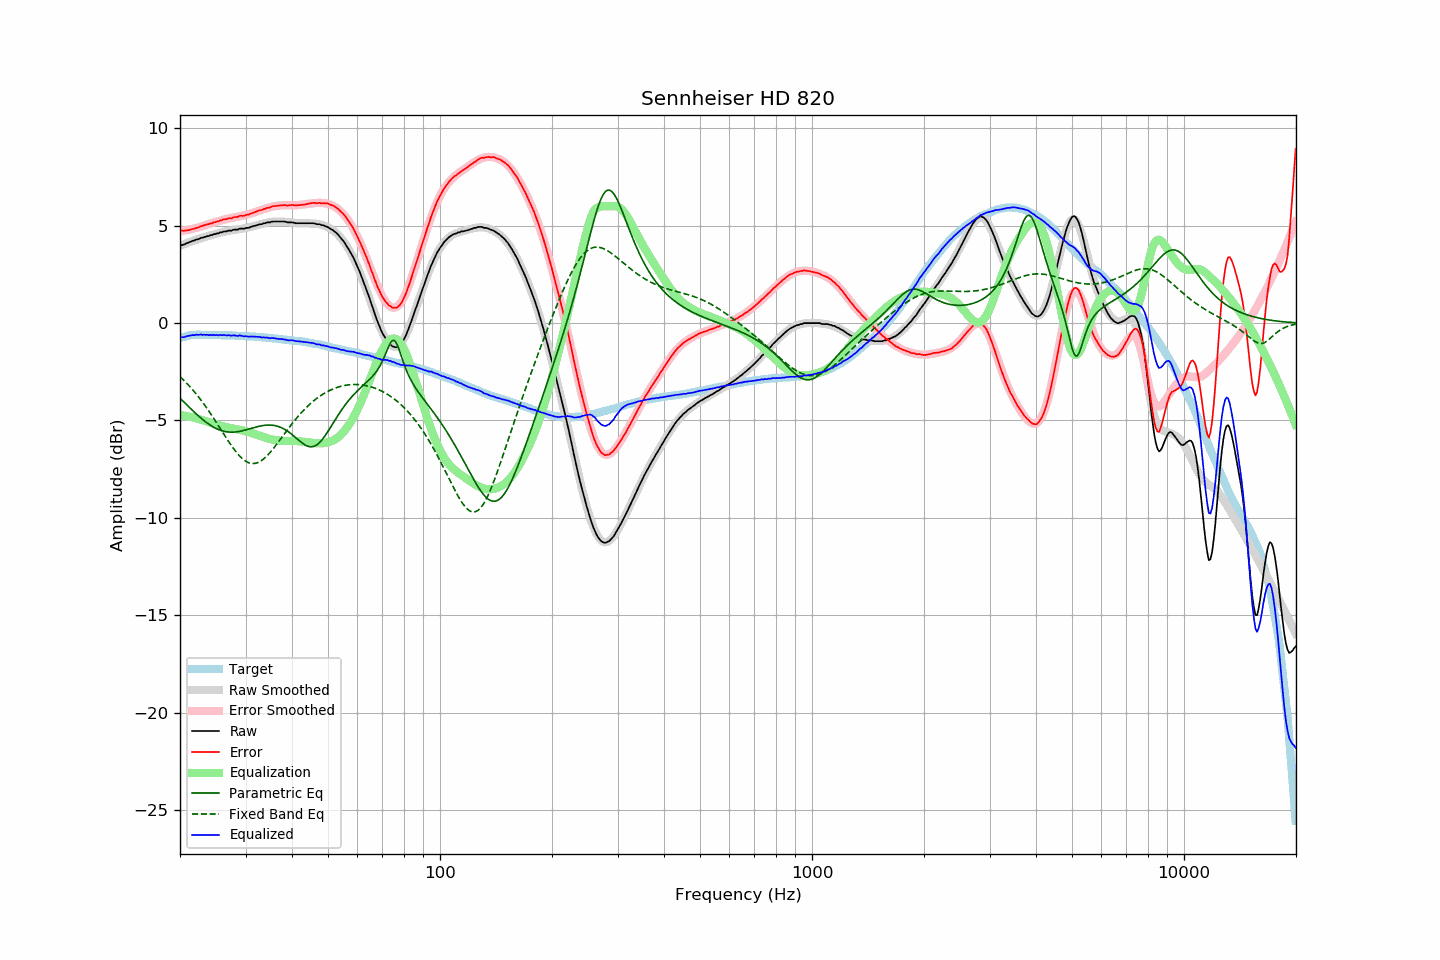

The file beside this chart, header and first rows:
frequency, raw, error, smoothed, error_smoothed, equalization, parametric_eq, fixed_band_eq, equalized_raw, equalized_smoothed, target
20.00, 3.98, 4.76, 3.97, 4.72, -4.72, -3.86, -2.75, -0.74, -0.75, -0.78
20.20, 4.01, 4.76, 4.00, 4.73, -4.73, -3.94, -2.83, -0.72, -0.73, -0.75
20.40, 4.02, 4.74, 4.03, 4.75, -4.75, -4.02, -2.91, -0.73, -0.71, -0.72
20.61, 4.05, 4.75, 4.07, 4.76, -4.76, -4.10, -2.99, -0.71, -0.69, -0.70
20.81, 4.10, 4.77, 4.10, 4.78, -4.78, -4.18, -3.07, -0.67, -0.68, -0.67
21.02, 4.13, 4.77, 4.13, 4.79, -4.79, -4.26, -3.16, -0.66, -0.66, -0.64
21.23, 4.16, 4.79, 4.16, 4.81, -4.81, -4.34, -3.25, -0.65, -0.65, -0.63
21.44, 4.19, 4.81, 4.19, 4.83, -4.83, -4.42, -3.34, -0.63, -0.63, -0.62
21.66, 4.23, 4.84, 4.22, 4.84, -4.84, -4.50, -3.44, -0.61, -0.62, -0.61
21.87, 4.24, 4.85, 4.25, 4.86, -4.86, -4.58, -3.53, -0.62, -0.61, -0.61
22.09, 4.29, 4.89, 4.28, 4.88, -4.88, -4.66, -3.63, -0.59, -0.61, -0.60
22.31, 4.30, 4.90, 4.31, 4.91, -4.91, -4.73, -3.74, -0.61, -0.60, -0.60
22.54, 4.33, 4.93, 4.33, 4.93, -4.93, -4.80, -3.84, -0.60, -0.60, -0.60
22.76, 4.38, 4.98, 4.36, 4.96, -4.96, -4.88, -3.95, -0.58, -0.60, -0.60
22.99, 4.38, 4.99, 4.39, 4.99, -4.99, -4.95, -4.06, -0.61, -0.60, -0.61
23.22, 4.42, 5.03, 4.41, 5.01, -5.01, -5.01, -4.17, -0.59, -0.60, -0.61
23.45, 4.43, 5.04, 4.44, 5.04, -5.04, -5.08, -4.29, -0.61, -0.60, -0.61
23.69, 4.47, 5.08, 4.46, 5.07, -5.07, -5.14, -4.40, -0.60, -0.60, -0.61
23.92, 4.47, 5.08, 4.49, 5.09, -5.09, -5.20, -4.52, -0.62, -0.61, -0.61
24.16, 4.52, 5.12, 4.51, 5.12, -5.12, -5.25, -4.65, -0.60, -0.61, -0.60
24.40, 4.52, 5.12, 4.54, 5.15, -5.15, -5.30, -4.77, -0.62, -0.61, -0.60
24.65, 4.57, 5.18, 4.56, 5.17, -5.17, -5.35, -4.90, -0.60, -0.61, -0.61
24.89, 4.57, 5.18, 4.58, 5.19, -5.19, -5.39, -5.02, -0.62, -0.61, -0.61
25.14, 4.61, 5.22, 4.60, 5.22, -5.22, -5.43, -5.15, -0.61, -0.61, -0.61
25.39, 4.61, 5.23, 4.62, 5.24, -5.24, -5.47, -5.28, -0.63, -0.62, -0.61
25.65, 4.66, 5.27, 4.65, 5.26, -5.26, -5.50, -5.41, -0.60, -0.62, -0.61
25.91, 4.66, 5.29, 4.67, 5.28, -5.28, -5.53, -5.54, -0.62, -0.62, -0.63
26.16, 4.70, 5.33, 4.68, 5.31, -5.31, -5.55, -5.67, -0.61, -0.62, -0.63
26.43, 4.71, 5.34, 4.70, 5.33, -5.33, -5.57, -5.80, -0.62, -0.62, -0.63
26.69, 4.71, 5.34, 4.72, 5.35, -5.35, -5.58, -5.93, -0.64, -0.63, -0.63
26.96, 4.75, 5.38, 4.74, 5.37, -5.37, -5.59, -6.05, -0.62, -0.63, -0.63
27.23, 4.75, 5.38, 4.75, 5.39, -5.39, -5.60, -6.18, -0.64, -0.63, -0.63
27.50, 4.75, 5.38, 4.77, 5.40, -5.40, -5.60, -6.30, -0.65, -0.64, -0.63
27.77, 4.79, 5.43, 4.78, 5.42, -5.42, -5.60, -6.41, -0.63, -0.64, -0.64
28.05, 4.80, 5.44, 4.79, 5.43, -5.43, -5.60, -6.52, -0.63, -0.64, -0.64
28.33, 4.80, 5.45, 4.80, 5.45, -5.45, -5.59, -6.63, -0.65, -0.65, -0.65
28.62, 4.80, 5.45, 4.81, 5.46, -5.46, -5.58, -6.73, -0.66, -0.65, -0.65
28.90, 4.85, 5.50, 4.83, 5.48, -5.48, -5.56, -6.82, -0.63, -0.65, -0.65
29.19, 4.85, 5.51, 4.84, 5.50, -5.50, -5.55, -6.90, -0.65, -0.66, -0.66
29.48, 4.85, 5.51, 4.85, 5.52, -5.52, -5.53, -6.98, -0.67, -0.66, -0.66
29.78, 4.85, 5.52, 4.87, 5.54, -5.54, -5.51, -7.04, -0.69, -0.67, -0.67
30.08, 4.89, 5.56, 4.89, 5.56, -5.56, -5.48, -7.10, -0.67, -0.67, -0.67
30.38, 4.89, 5.57, 4.90, 5.58, -5.58, -5.46, -7.14, -0.69, -0.68, -0.68
30.68, 4.90, 5.58, 4.92, 5.60, -5.60, -5.44, -7.18, -0.70, -0.68, -0.68
30.99, 4.94, 5.63, 4.94, 5.63, -5.63, -5.41, -7.20, -0.69, -0.69, -0.69
31.30, 4.96, 5.65, 4.96, 5.65, -5.65, -5.39, -7.21, -0.69, -0.69, -0.69
31.61, 4.99, 5.68, 4.98, 5.68, -5.68, -5.37, -7.21, -0.69, -0.70, -0.69
31.93, 5.01, 5.71, 5.01, 5.71, -5.71, -5.34, -7.20, -0.70, -0.70, -0.70
32.24, 5.03, 5.75, 5.03, 5.74, -5.74, -5.32, -7.18, -0.71, -0.71, -0.72
32.57, 5.06, 5.78, 5.05, 5.77, -5.77, -5.30, -7.14, -0.71, -0.71, -0.72
32.89, 5.08, 5.80, 5.08, 5.80, -5.80, -5.29, -7.10, -0.72, -0.72, -0.72
33.22, 5.08, 5.81, 5.10, 5.83, -5.83, -5.27, -7.04, -0.75, -0.73, -0.73
33.55, 5.13, 5.86, 5.12, 5.85, -5.85, -5.26, -6.98, -0.72, -0.74, -0.73
33.89, 5.13, 5.87, 5.14, 5.88, -5.88, -5.25, -6.91, -0.75, -0.74, -0.74
34.23, 5.17, 5.91, 5.16, 5.91, -5.91, -5.24, -6.83, -0.74, -0.75, -0.74
34.57, 5.17, 5.93, 5.17, 5.93, -5.93, -5.24, -6.74, -0.76, -0.76, -0.76
34.92, 5.17, 5.94, 5.19, 5.95, -5.95, -5.24, -6.65, -0.78, -0.77, -0.77
35.27, 5.21, 5.98, 5.20, 5.97, -5.97, -5.24, -6.55, -0.76, -0.77, -0.77
35.62, 5.22, 6.00, 5.21, 5.99, -5.99, -5.25, -6.45, -0.77, -0.78, -0.78
35.97, 5.22, 6.01, 5.21, 6.00, -6.00, -5.26, -6.35, -0.78, -0.79, -0.79
... 635 more rows
